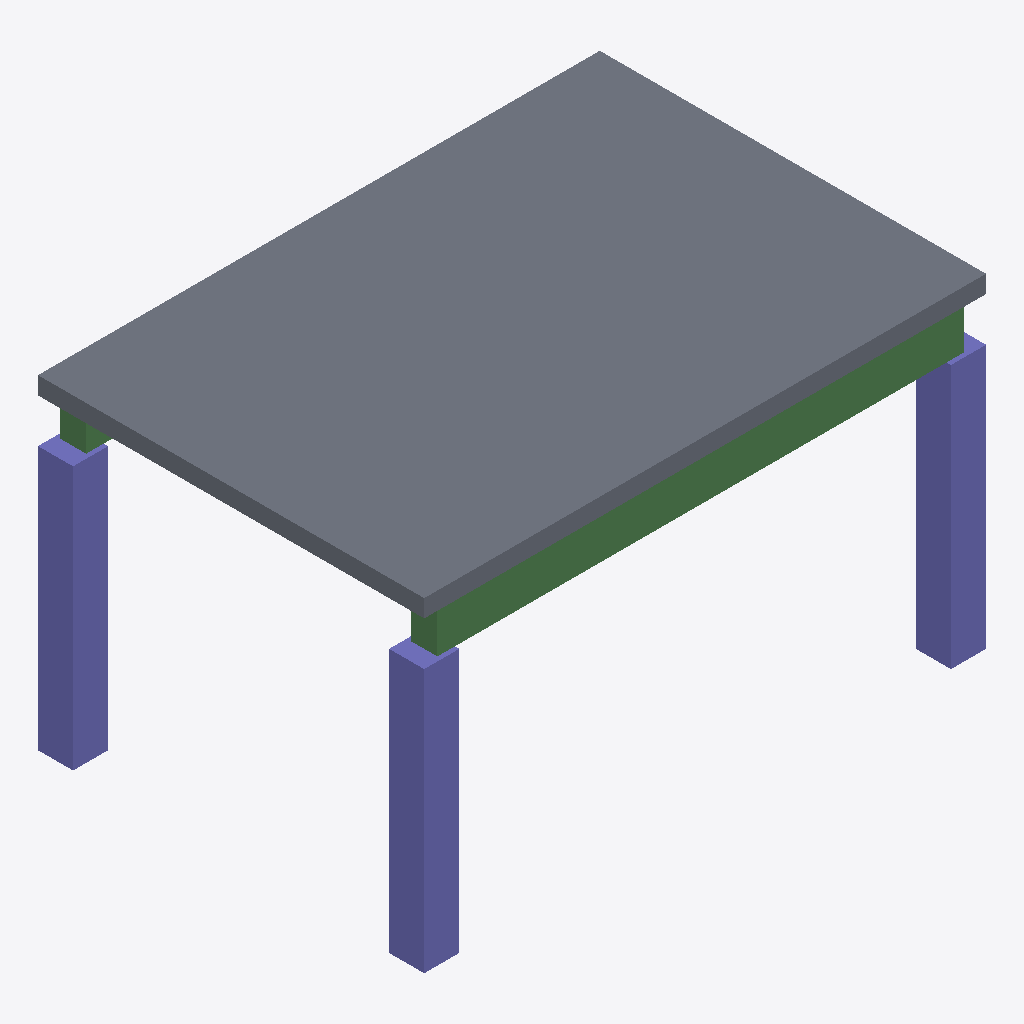
Isometric view of an IFC building model (IFC-SPF (STEP), schema IFC4, length unit metre), seen from the south-west, elements coloured by IFC class (only those large enough to see are counted): 3 columns (violet), 2 beams (green), 1 slab (grey).
Extent 6.4 m × 4.4 m × 3.7 m (x, y, z). Elements (7): 4 IfcColumn, 2 IfcBeam, 1 IfcSlab.

HEADER;
FILE_DESCRIPTION(('ViewDefinition[DesignTransferView]'),'2;1');
FILE_NAME('/dev/null','2026-10-14T03:25:19+08:00',(''),(''),'IfcOpenShell 0.9.0','IfcOpenShell 0.9.0','Nobody');
FILE_SCHEMA(('IFC4'));
ENDSEC;
DATA;
#1=IFCPROJECT('2vxnsqCZL5mAhLs7GHzt3z',$,'Test Frame',$,$,$,$,(#10),#5);
#12=IFCSITE('0OcTM7CGf9Svx5jBrQfS3n',$,'Site',$,$,$,$,$,$,$,$,$,$,$);
#13=IFCBUILDING('0avvVhslP6eBgL8gdxgEax',$,'Building',$,$,$,$,$,$,$,$,$);
#14=IFCBUILDINGSTOREY('1i5UP2qdn86BPg0E5WhOhp',$,'L1',$,$,$,$,$,$,$);
#139=IFCSLAB('1BDinlJd5AmxdJF4uBj3RW',$,'S1',$,$,#158,#148,$,$);
#99=IFCBEAM('1yf33WEuT3VeodbWgxyvUO',$,'B1',$,$,#118,#108,$,$);
#18=IFCCOLUMN('00rm_0p9L2AgEaJUYm4wEj',$,'C1',$,$,#38,#27,$,$);
#59=IFCCOLUMN('2Md7bfQCj63AwY5qVO61ps',$,'C3',$,$,#78,#68,$,$);
#39=IFCCOLUMN('2LuMM0uUnCbOy2Ca0C$6$a',$,'C2',$,$,#58,#48,$,$);
#119=IFCBEAM('3vb7_NytHEXhMygFg67wSd',$,'B2',$,$,#138,#128,$,$);
ENDSEC;
